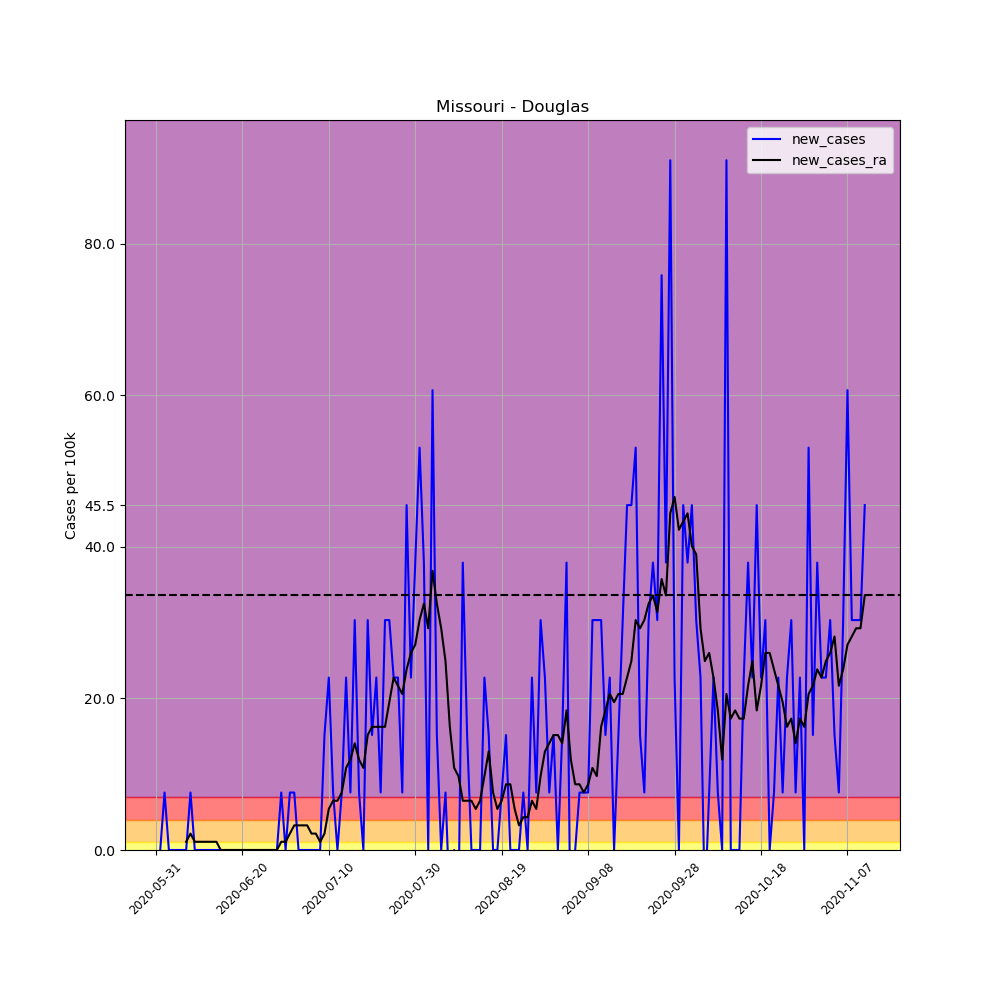

Source data for this figure (header and first rows):
, date, county, state, fips, cases, deaths, COUNTY, STNAME, CTYNAME, POPESTIMATE2019, per_100k, per_100k_ra, new_cases, new_cases_ra
677549, 2020-05-31, Douglas, Missouri, 29067, 1, 0, 67, Missouri, Douglas, 13185, 7.584, , , 
677550, 2020-06-01, Douglas, Missouri, 29067, 1, 0, 67, Missouri, Douglas, 13185, 7.584, , 0.0, 
677551, 2020-06-02, Douglas, Missouri, 29067, 2, 0, 67, Missouri, Douglas, 13185, 15.17, , 7.584, 
677552, 2020-06-03, Douglas, Missouri, 29067, 2, 0, 67, Missouri, Douglas, 13185, 15.17, , 0.0, 
677553, 2020-06-04, Douglas, Missouri, 29067, 2, 0, 67, Missouri, Douglas, 13185, 15.17, , 0.0, 
677554, 2020-06-05, Douglas, Missouri, 29067, 2, 0, 67, Missouri, Douglas, 13185, 15.17, , 0.0, 
677555, 2020-06-06, Douglas, Missouri, 29067, 2, 0, 67, Missouri, Douglas, 13185, 15.17, 13, 0.0, 
677556, 2020-06-07, Douglas, Missouri, 29067, 2, 0, 67, Missouri, Douglas, 13185, 15.17, 14.09, 0.0, 1.083
677557, 2020-06-08, Douglas, Missouri, 29067, 3, 0, 67, Missouri, Douglas, 13185, 22.75, 16.25, 7.584, 2.167
677558, 2020-06-09, Douglas, Missouri, 29067, 3, 0, 67, Missouri, Douglas, 13185, 22.75, 17.34, 0.0, 1.083
677559, 2020-06-10, Douglas, Missouri, 29067, 3, 0, 67, Missouri, Douglas, 13185, 22.75, 18.42, 0.0, 1.083
677560, 2020-06-11, Douglas, Missouri, 29067, 3, 0, 67, Missouri, Douglas, 13185, 22.75, 19.5, 0.0, 1.083
677561, 2020-06-12, Douglas, Missouri, 29067, 3, 0, 67, Missouri, Douglas, 13185, 22.75, 20.59, 0.0, 1.083
677562, 2020-06-13, Douglas, Missouri, 29067, 3, 0, 67, Missouri, Douglas, 13185, 22.75, 21.67, 0.0, 1.083
677563, 2020-06-14, Douglas, Missouri, 29067, 3, 0, 67, Missouri, Douglas, 13185, 22.75, 22.75, 0.0, 1.083
677564, 2020-06-15, Douglas, Missouri, 29067, 3, 0, 67, Missouri, Douglas, 13185, 22.75, 22.75, 0.0, 0.0
677565, 2020-06-16, Douglas, Missouri, 29067, 3, 0, 67, Missouri, Douglas, 13185, 22.75, 22.75, 0.0, 0.0
677566, 2020-06-17, Douglas, Missouri, 29067, 3, 0, 67, Missouri, Douglas, 13185, 22.75, 22.75, 0.0, 0.0
677567, 2020-06-18, Douglas, Missouri, 29067, 3, 0, 67, Missouri, Douglas, 13185, 22.75, 22.75, 0.0, 0.0
677568, 2020-06-19, Douglas, Missouri, 29067, 3, 0, 67, Missouri, Douglas, 13185, 22.75, 22.75, 0.0, 0.0
677569, 2020-06-20, Douglas, Missouri, 29067, 3, 0, 67, Missouri, Douglas, 13185, 22.75, 22.75, 0.0, 0.0
677570, 2020-06-21, Douglas, Missouri, 29067, 3, 0, 67, Missouri, Douglas, 13185, 22.75, 22.75, 0.0, 0.0
677571, 2020-06-22, Douglas, Missouri, 29067, 3, 0, 67, Missouri, Douglas, 13185, 22.75, 22.75, 0.0, 0.0
677572, 2020-06-23, Douglas, Missouri, 29067, 3, 0, 67, Missouri, Douglas, 13185, 22.75, 22.75, 0.0, 0.0
677573, 2020-06-24, Douglas, Missouri, 29067, 3, 0, 67, Missouri, Douglas, 13185, 22.75, 22.75, 0.0, 0.0
677574, 2020-06-25, Douglas, Missouri, 29067, 3, 0, 67, Missouri, Douglas, 13185, 22.75, 22.75, 0.0, 0.0
677575, 2020-06-26, Douglas, Missouri, 29067, 3, 0, 67, Missouri, Douglas, 13185, 22.75, 22.75, 0.0, 0.0
677576, 2020-06-27, Douglas, Missouri, 29067, 3, 0, 67, Missouri, Douglas, 13185, 22.75, 22.75, 0.0, 0.0
677577, 2020-06-28, Douglas, Missouri, 29067, 3, 0, 67, Missouri, Douglas, 13185, 22.75, 22.75, 0.0, 0.0
677578, 2020-06-29, Douglas, Missouri, 29067, 4, 0, 67, Missouri, Douglas, 13185, 30.34, 23.84, 7.584, 1.083
677579, 2020-06-30, Douglas, Missouri, 29067, 4, 0, 67, Missouri, Douglas, 13185, 30.34, 24.92, 0.0, 1.083
677580, 2020-07-01, Douglas, Missouri, 29067, 5, 0, 67, Missouri, Douglas, 13185, 37.92, 27.09, 7.584, 2.167
677581, 2020-07-02, Douglas, Missouri, 29067, 6, 0, 67, Missouri, Douglas, 13185, 45.51, 30.34, 7.584, 3.25
677582, 2020-07-03, Douglas, Missouri, 29067, 6, 0, 67, Missouri, Douglas, 13185, 45.51, 33.59, 0.0, 3.25
677583, 2020-07-04, Douglas, Missouri, 29067, 6, 0, 67, Missouri, Douglas, 13185, 45.51, 36.84, 0.0, 3.25
677584, 2020-07-05, Douglas, Missouri, 29067, 6, 0, 67, Missouri, Douglas, 13185, 45.51, 40.09, 0.0, 3.25
677585, 2020-07-06, Douglas, Missouri, 29067, 6, 0, 67, Missouri, Douglas, 13185, 45.51, 42.26, 0.0, 2.167
677586, 2020-07-07, Douglas, Missouri, 29067, 6, 0, 67, Missouri, Douglas, 13185, 45.51, 44.42, 0.0, 2.167
677587, 2020-07-08, Douglas, Missouri, 29067, 6, 0, 67, Missouri, Douglas, 13185, 45.51, 45.51, 0.0, 1.083
677588, 2020-07-09, Douglas, Missouri, 29067, 8, 0, 67, Missouri, Douglas, 13185, 60.68, 47.67, 15.17, 2.167
677589, 2020-07-10, Douglas, Missouri, 29067, 11, 0, 67, Missouri, Douglas, 13185, 83.43, 53.09, 22.75, 5.417
677590, 2020-07-11, Douglas, Missouri, 29067, 12, 0, 67, Missouri, Douglas, 13185, 91.01, 59.59, 7.584, 6.501
677591, 2020-07-12, Douglas, Missouri, 29067, 12, 0, 67, Missouri, Douglas, 13185, 91.01, 66.09, 0.0, 6.501
677592, 2020-07-13, Douglas, Missouri, 29067, 13, 0, 67, Missouri, Douglas, 13185, 98.6, 73.68, 7.584, 7.584
677593, 2020-07-14, Douglas, Missouri, 29067, 16, 0, 67, Missouri, Douglas, 13185, 121.4, 84.51, 22.75, 10.83
677594, 2020-07-15, Douglas, Missouri, 29067, 17, 0, 67, Missouri, Douglas, 13185, 128.9, 96.43, 7.584, 11.92
677595, 2020-07-16, Douglas, Missouri, 29067, 21, 0, 67, Missouri, Douglas, 13185, 159.3, 110.5, 30.34, 14.09
677596, 2020-07-17, Douglas, Missouri, 29067, 22, 0, 67, Missouri, Douglas, 13185, 166.9, 122.4, 7.584, 11.92
677597, 2020-07-18, Douglas, Missouri, 29067, 22, 1, 67, Missouri, Douglas, 13185, 166.9, 133.3, 0.0, 10.83
677598, 2020-07-19, Douglas, Missouri, 29067, 26, 1, 67, Missouri, Douglas, 13185, 197.2, 148.4, 30.34, 15.17
677599, 2020-07-20, Douglas, Missouri, 29067, 28, 1, 67, Missouri, Douglas, 13185, 212.4, 164.7, 15.17, 16.25
677600, 2020-07-21, Douglas, Missouri, 29067, 31, 1, 67, Missouri, Douglas, 13185, 235.1, 180.9, 22.75, 16.25
677601, 2020-07-22, Douglas, Missouri, 29067, 32, 1, 67, Missouri, Douglas, 13185, 242.7, 197.2, 7.584, 16.25
677602, 2020-07-23, Douglas, Missouri, 29067, 36, 1, 67, Missouri, Douglas, 13185, 273, 213.4, 30.34, 16.25
677603, 2020-07-24, Douglas, Missouri, 29067, 40, 1, 67, Missouri, Douglas, 13185, 303.4, 232.9, 30.34, 19.5
677604, 2020-07-25, Douglas, Missouri, 29067, 43, 1, 67, Missouri, Douglas, 13185, 326.1, 255.7, 22.75, 22.75
677605, 2020-07-26, Douglas, Missouri, 29067, 46, 1, 67, Missouri, Douglas, 13185, 348.9, 277.4, 22.75, 21.67
677606, 2020-07-27, Douglas, Missouri, 29067, 47, 1, 67, Missouri, Douglas, 13185, 356.5, 298, 7.584, 20.59
677607, 2020-07-28, Douglas, Missouri, 29067, 53, 2, 67, Missouri, Douglas, 13185, 402, 321.8, 45.51, 23.84
677608, 2020-07-29, Douglas, Missouri, 29067, 56, 2, 67, Missouri, Douglas, 13185, 424.7, 347.8, 22.75, 26
... 105 more rows
